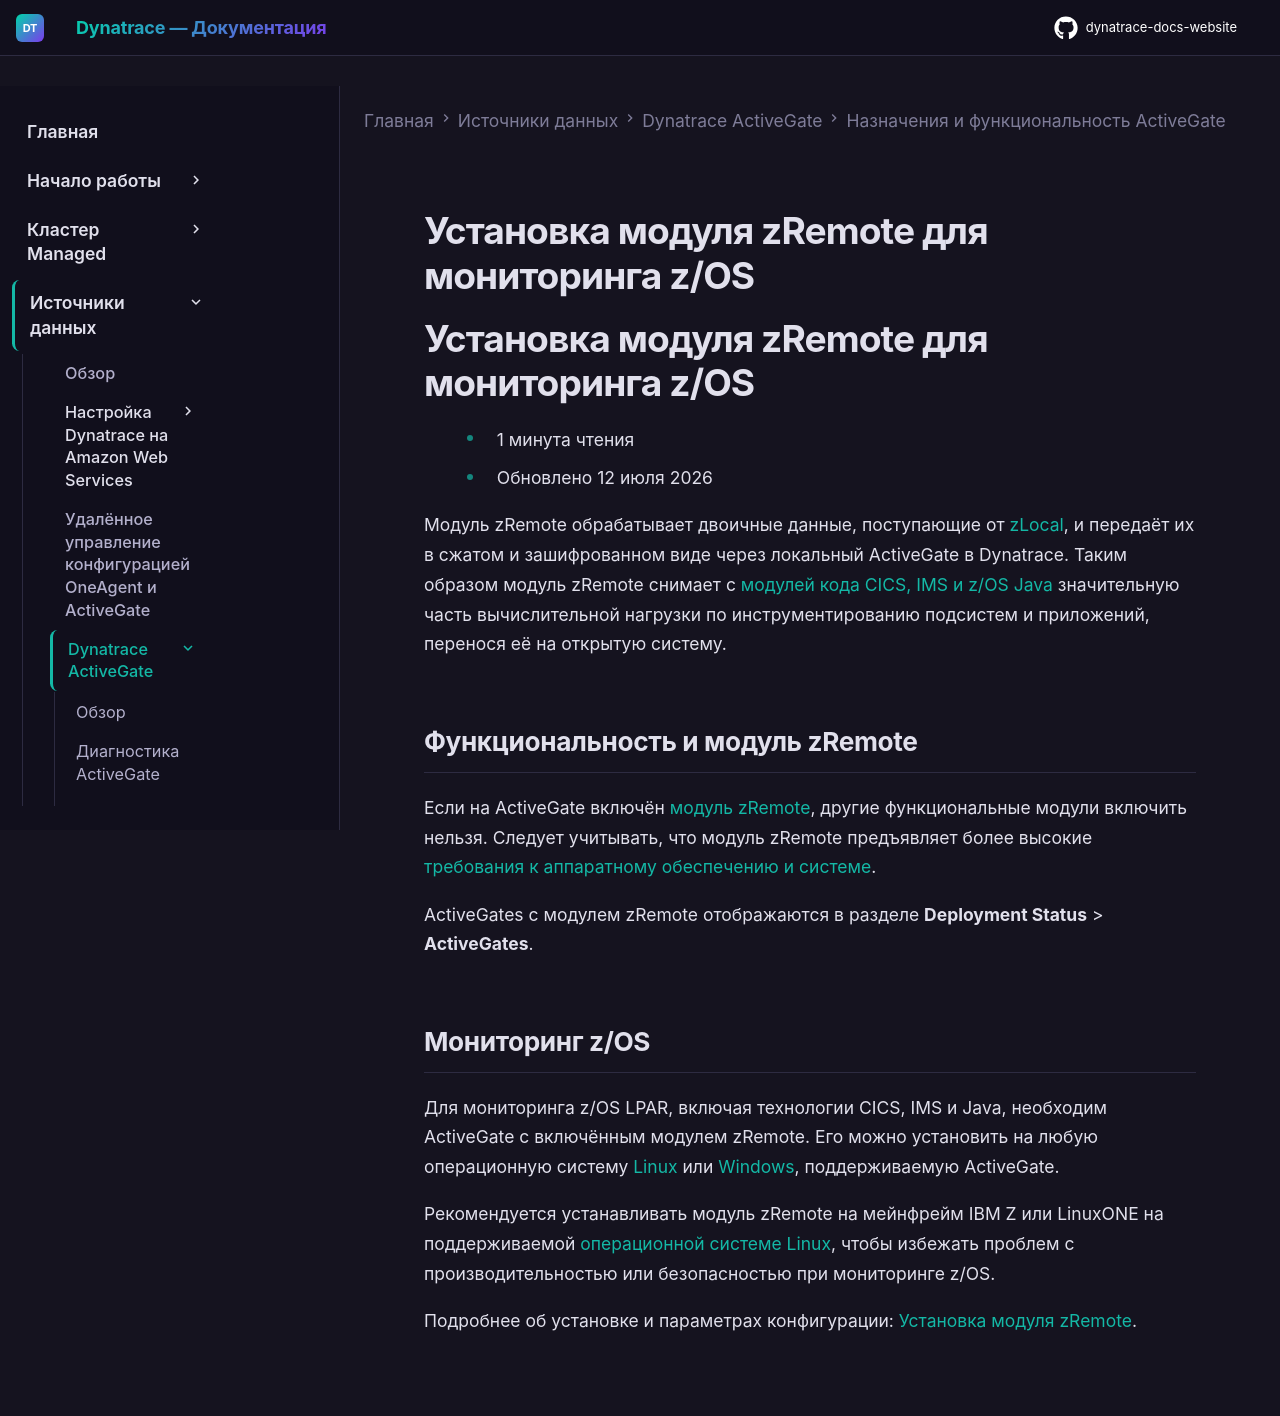

repository: Yerkebulan-Ardabayev/dynatrace-docs-website · page: managed-ru/ingest-from/dynatrace-activegate/capabilities/zremote-purpose/index.html · generator: mkdocs

---
title: Установка модуля zRemote для мониторинга z/OS
source: https://docs.dynatrace.com/managed/ingest-from/dynatrace-activegate/capabilities/zremote-purpose
---

# Установка модуля zRemote для мониторинга z/OS

# Установка модуля zRemote для мониторинга z/OS

* 1 минута чтения
* Обновлено 12 июля 2026

Модуль zRemote обрабатывает двоичные данные, поступающие от [zLocal](/managed/ingest-from/dynatrace-oneagent/installation-and-operation/zos "Установка, настройка и управление модулями Dynatrace на z/OS."), и передаёт их в сжатом и зашифрованном виде через локальный ActiveGate в Dynatrace. Таким образом модуль zRemote снимает с [модулей кода CICS, IMS и z/OS Java](/managed/ingest-from/dynatrace-oneagent/installation-and-operation/zos "Установка, настройка и управление модулями Dynatrace на z/OS.") значительную часть вычислительной нагрузки по инструментированию подсистем и приложений, перенося её на открытую систему.

## Функциональность и модуль zRemote

Если на ActiveGate включён [модуль zRemote](/managed/ingest-from/dynatrace-activegate/configuration/configure-activegate#zos_mod "Список свойств ActiveGate, которые можно настраивать под конкретные нужды и требования."), другие функциональные модули включить нельзя. Следует учитывать, что модуль zRemote предъявляет более высокие [требования к аппаратному обеспечению и системе](/managed/ingest-from/dynatrace-oneagent/installation-and-operation/zos/installation/install-zremote#sizing "Подготовка и установка zRemote для мониторинга z/OS.").

ActiveGates с модулем zRemote отображаются в разделе **Deployment Status** > **ActiveGates**.

## Мониторинг z/OS

Для мониторинга z/OS LPAR, включая технологии CICS, IMS и Java, необходим ActiveGate с включённым модулем zRemote. Его можно установить на любую операционную систему [Linux](/managed/ingest-from/dynatrace-activegate/installation/linux/linux-activegate-hardware-and-system-requirements#supported-operating-systems "Аппаратное обеспечение и требования к операционным системам, которые необходимо учитывать перед установкой ActiveGate на Linux для маршрутизации и мониторинга.") или [Windows](/managed/ingest-from/dynatrace-activegate/installation/windows/windows-activegate-hardware-and-system-requirements#supported-operating-systems "Аппаратное обеспечение и требования к операционным системам, которые необходимо учитывать перед установкой ActiveGate на Windows для маршрутизации и мониторинга."), поддерживаемую ActiveGate.

Рекомендуется устанавливать модуль zRemote на мейнфрейм IBM Z или LinuxONE на поддерживаемой [операционной системе Linux](/managed/ingest-from/dynatrace-activegate/installation/linux/linux-activegate-hardware-and-system-requirements#supported-operating-systems "Аппаратное обеспечение и требования к операционным системам, которые необходимо учитывать перед установкой ActiveGate на Linux для маршрутизации и мониторинга."), чтобы избежать проблем с производительностью или безопасностью при мониторинге z/OS.

Подробнее об установке и параметрах конфигурации: [Установка модуля zRemote](/managed/ingest-from/dynatrace-oneagent/installation-and-operation/zos/installation/install-zremote "Подготовка и установка zRemote для мониторинга z/OS.").
